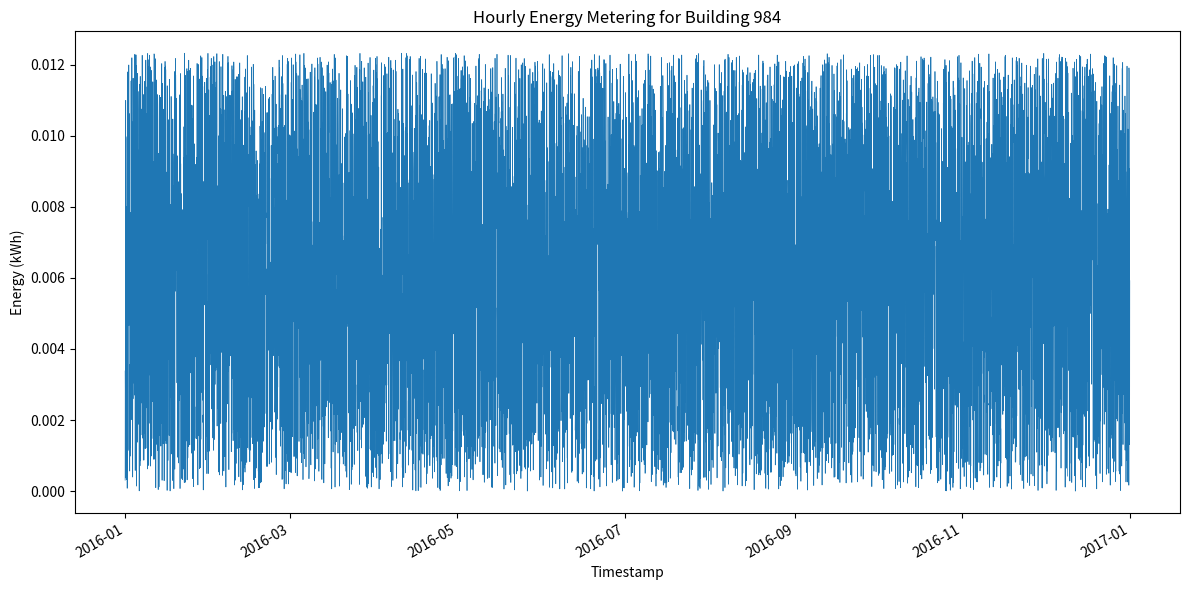

The script that saved this image:
#!/usr/bin/env python3
import os
import csv
import random
from datetime import datetime, timedelta
import matplotlib.pyplot as plt
import matplotlib.dates as mdates

def generate_data(start_year: int, building_id: int, min_total: float, max_total: float):
    random.seed(42)
    # Determine if leap year
    is_leap = (start_year % 4 == 0 and (start_year % 100 != 0 or start_year % 400 == 0))
    days_in_year = 366 if is_leap else 365
    hours_in_year = days_in_year * 24

    # Generate timestamps
    start_dt = datetime(start_year, 1, 1, 0, 0)
    timestamps = [start_dt + timedelta(hours=i) for i in range(hours_in_year)]

    # Target total energy
    target_total = random.uniform(min_total, max_total)

    # Generate random proportions
    random_vals = [random.random() for _ in range(hours_in_year)]
    sum_random = sum(random_vals)
    values = [rv / sum_random * target_total for rv in random_vals]

    return timestamps, values

def save_csv(timestamps, values, building_id: int):
    os.makedirs("generated_data", exist_ok=True)
    csv_path = os.path.join("generated_data", f"{building_id}.csv")
    with open(csv_path, "w", newline="") as f:
        writer = csv.writer(f)
        writer.writerow(["timestamp", "value"])
        for ts, val in zip(timestamps, values):
            writer.writerow([ts.strftime("%Y-%m-%dT%H:%M"), f"{val:.6f}"])

def plot_data(timestamps, values, building_id: int):
    os.makedirs("generated_plots", exist_ok=True)
    plt.figure(figsize=(12, 6))
    plt.plot(timestamps, values, linewidth=0.5)
    plt.title(f"Hourly Energy Metering for Building {building_id}")
    plt.xlabel("Timestamp")
    plt.ylabel("Energy (kWh)")
    plt.gcf().autofmt_xdate()
    plt.tight_layout()
    png_path = os.path.join("generated_plots", f"{building_id}.png")
    plt.savefig(png_path)
    plt.close()

def main():
    building_id = 984
    min_total = 42.296675989214194
    max_total = 60.94950768470185
    timestamps, values = generate_data(2016, building_id, min_total, max_total)
    save_csv(timestamps, values, building_id)
    plot_data(timestamps, values, building_id)

if __name__ == "__main__":
    main()
